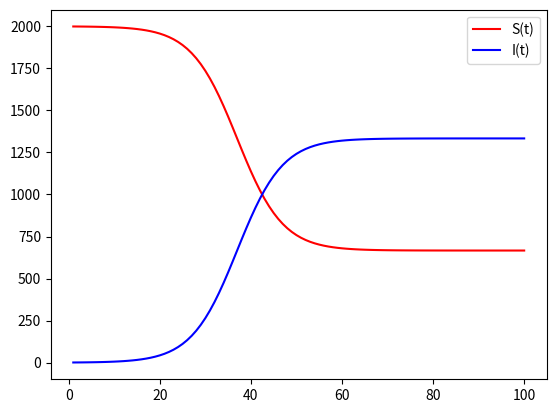

Write Python code to recreate this figure.
from scipy.integrate import odeint
import numpy as np
import matplotlib.pyplot as plt

# temporary values for constants
INITIAL_POPULATION: int = 2000  # initial population
BETA: float = 0.5  # infection rate
GAMMA: float = 1. / 10  # recovery rate

MI_0: float = 0.2  # transmission of good news
LAMBDA_1: float = 0  # exogenous infection rate

INITIAL_INFECTED: int = 1
INITIAL_SUSCEPTIBLE: int = INITIAL_POPULATION - INITIAL_INFECTED
TIME_GRID = np.linspace(start=1, stop=100, num=100)


def plot(system_condition):
    susceptible, infected = system_condition

    plt.figure()
    plt.plot(TIME_GRID, susceptible, "r", label="S(t)")
    plt.plot(TIME_GRID, infected, 'b', label="I(t)")
    plt.legend()
    plt.show()


# The SIS model differential equations.
def derivative(system_condition, t) -> list[float]:
    susceptible, infected = system_condition
    susceptible_dif_derivative: float = (-BETA * susceptible * infected / INITIAL_POPULATION) + (
            GAMMA * infected) + (MI_0 * susceptible * infected / INITIAL_POPULATION) - (
                                                LAMBDA_1 * susceptible)  # derivative of S(t)
    infected_dif_derivative: float = (BETA * susceptible * infected / INITIAL_POPULATION) - (
            GAMMA * infected) - (MI_0 * susceptible * infected / INITIAL_POPULATION) + (
                                             LAMBDA_1 * susceptible)  # derivative of I(t)

    return [susceptible_dif_derivative, infected_dif_derivative]


def ode_solution():
    initial_condition: list[int] = [INITIAL_SUSCEPTIBLE, INITIAL_INFECTED]

    # Integrate the SIS equations over the time grid .
    y = odeint(derivative, initial_condition, TIME_GRID)

    susceptible = y[:, 0]
    infected = y[:, 1]

    return [susceptible, infected]


plot(ode_solution())
